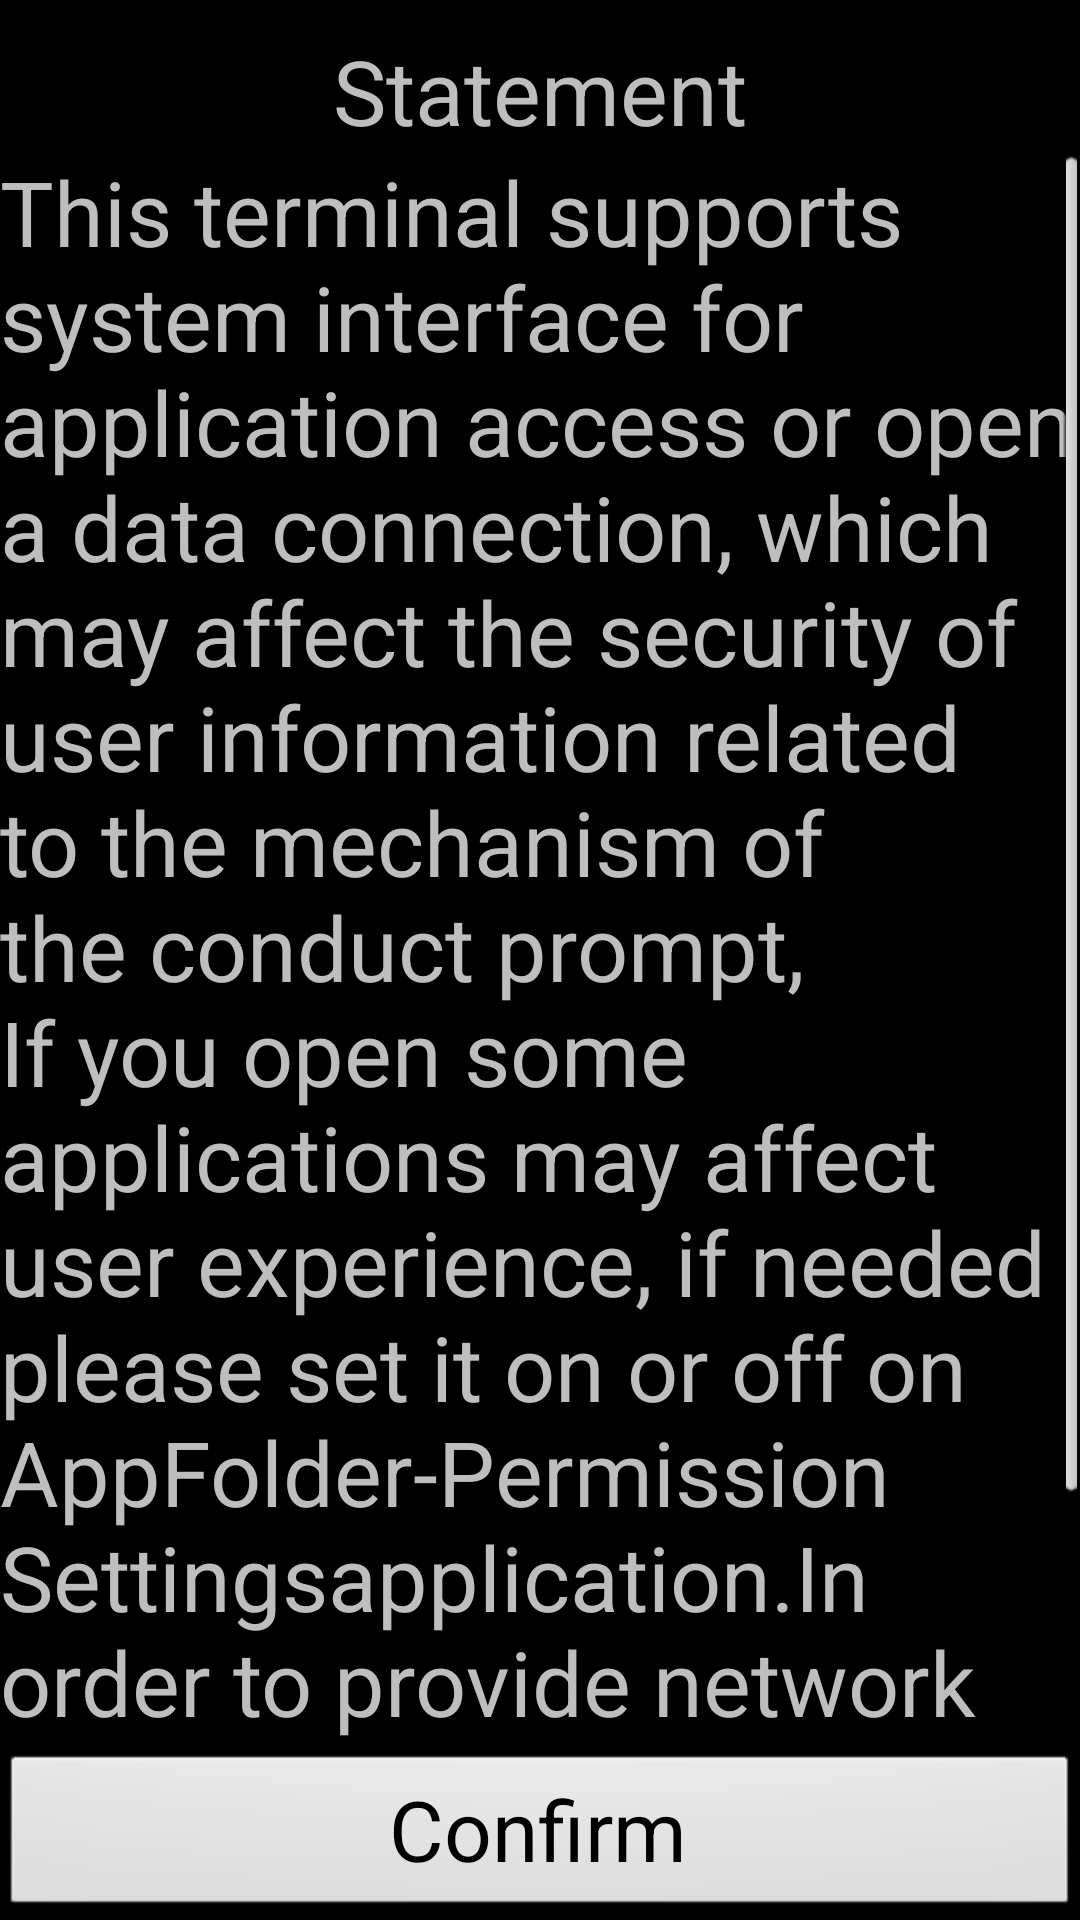

Write the Android layout XML for this screen, with the resource values it uses.
<!-- AndroidManifest.xml: application theme AppTheme -->
<!-- res/layout/activity_ccsa.xml -->
<?xml version="1.0" encoding="utf-8"?>
<RelativeLayout xmlns:android="http://schemas.android.com/apk/res/android"
    android:layout_width="fill_parent"
    android:layout_height="fill_parent"
    android:orientation="vertical" >

    <TextView
        android:id="@+id/title"
        android:layout_width="fill_parent"
        android:layout_height="wrap_content"
        android:gravity="center"
        android:layout_marginTop="10dip"
        android:text="@string/title"
        android:textSize="30sp" />

    <ScrollView
        android:layout_width="fill_parent"
        android:layout_height="fill_parent"
        android:layout_above="@+id/confirm"
        android:layout_below="@id/title"
        android:orientation="vertical" >

        <TextView
            android:id="@+id/statement"
            android:layout_width="wrap_content"
            android:layout_height="wrap_content"
            android:text="@string/ccsa_statement"
            android:textSize="30sp" />
    </ScrollView>

    <Button
        android:id="@+id/confirm"
        android:layout_width="fill_parent"
        android:layout_height="wrap_content"
        android:layout_alignParentBottom="true"
        android:focusable="true"
        android:text="@string/confirm"
        android:textSize="28sp" >
    </Button>

</RelativeLayout>
<!-- resources referenced by this layout -->
<resources>
  <string name="ccsa_statement">This terminal supports system interface for application access or open a data connection, which may affect the security of user information related to the mechanism of the conduct prompt, If you open some applications may affect user experience, if needed please set it on or off on "AppFolder-Permission Settings" application.In order to provide network services to users, networkstack needs to be turned on for networking.</string>
  <string name="confirm">Confirm</string>
  <string name="title">Statement</string>
  <style name="AppTheme" parent="android:Theme.NoTitleBar.Fullscreen">
          <item name="android:windowIsTranslucent">true</item>
          <item name="android:windowNoTitle">true</item>
      </style>
</resources>
